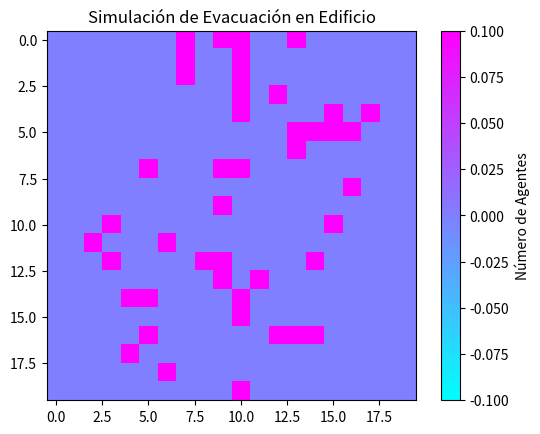

Write Python code to recreate this figure.
import random
import numpy as np
import matplotlib.pyplot as plt
import matplotlib.animation as animation
num_agentes = 50 
tamano_edificio = (20, 20)
salidas = [(0, 10), (19, 10)]
class Agente:
    def __init__(self, id_agente):
        self.id = id_agente
        self.posicion = (random.randint(0, tamano_edificio[0]-1), random.randint(0, tamano_edificio[1]-1))
        self.ruta_escape = self.calcular_ruta_escape()
        self.ha_escapado = False

    def calcular_ruta_escape(self):
        return random.choice(salidas) 
    def mover(self):
        if not self.ha_escapado:
            x_diff = np.sign(self.ruta_escape[0] - self.posicion[0])
            y_diff = np.sign(self.ruta_escape[1] - self.posicion[1])
            self.posicion = (self.posicion[0] + x_diff, self.posicion[1] + y_diff)
            if self.posicion == self.ruta_escape:
                self.ha_escapado = True
                return True
def inicializar_simulacion():
    agentes = [Agente(i) for i in range(num_agentes)]
    return agentes
def actualizar(frame, agentes, edificio_imagen):
    for agente in agentes:
        agente.mover()

    edificio = np.zeros(tamano_edificio)
    for agente in agentes:
        edificio[agente.posicion] += 1

    edificio_imagen.set_array(edificio)
    return edificio_imagen,
def obtenerEvacuados():
    agentes = [Agente(i) for i in range(num_agentes)]
    tiempo_salida = {}
    for time_step in range(100):
        for agente in agentes:
            if not agente.ha_escapado:
                if agente.mover():
                    tiempo_salida[agente.id] = time_step

    agentes_evacuados = sum(agente.ha_escapado for agente in agentes)

    if agentes_evacuados > 0:
        tiempo_promedio = sum(tiempo_salida.values()) / agentes_evacuados
    else:
        tiempo_promedio = 0
    print(f"Total de agentes evacuados: {agentes_evacuados}")
    print(f"Tiempo promedio de evacuación: {tiempo_promedio:.2f} pasos de tiempo")

def configurar_visualizacion():
    fig, ax = plt.subplots()
    edificio = np.zeros(tamano_edificio)
    edificio_imagen = ax.imshow(edificio, cmap='cool', interpolation='nearest')
    plt.colorbar(edificio_imagen, ax=ax, label='Número de Agentes')
    ax.set_title('Simulación de Evacuación en Edificio')
    return fig, edificio_imagen

if __name__ == "__main__":
    agentes = inicializar_simulacion()
    obtenerEvacuados()
    fig, edificio_imagen = configurar_visualizacion()
    ani = animation.FuncAnimation(fig, actualizar, fargs=(agentes, edificio_imagen), frames=100, interval=200, blit=True)
    plt.show()
